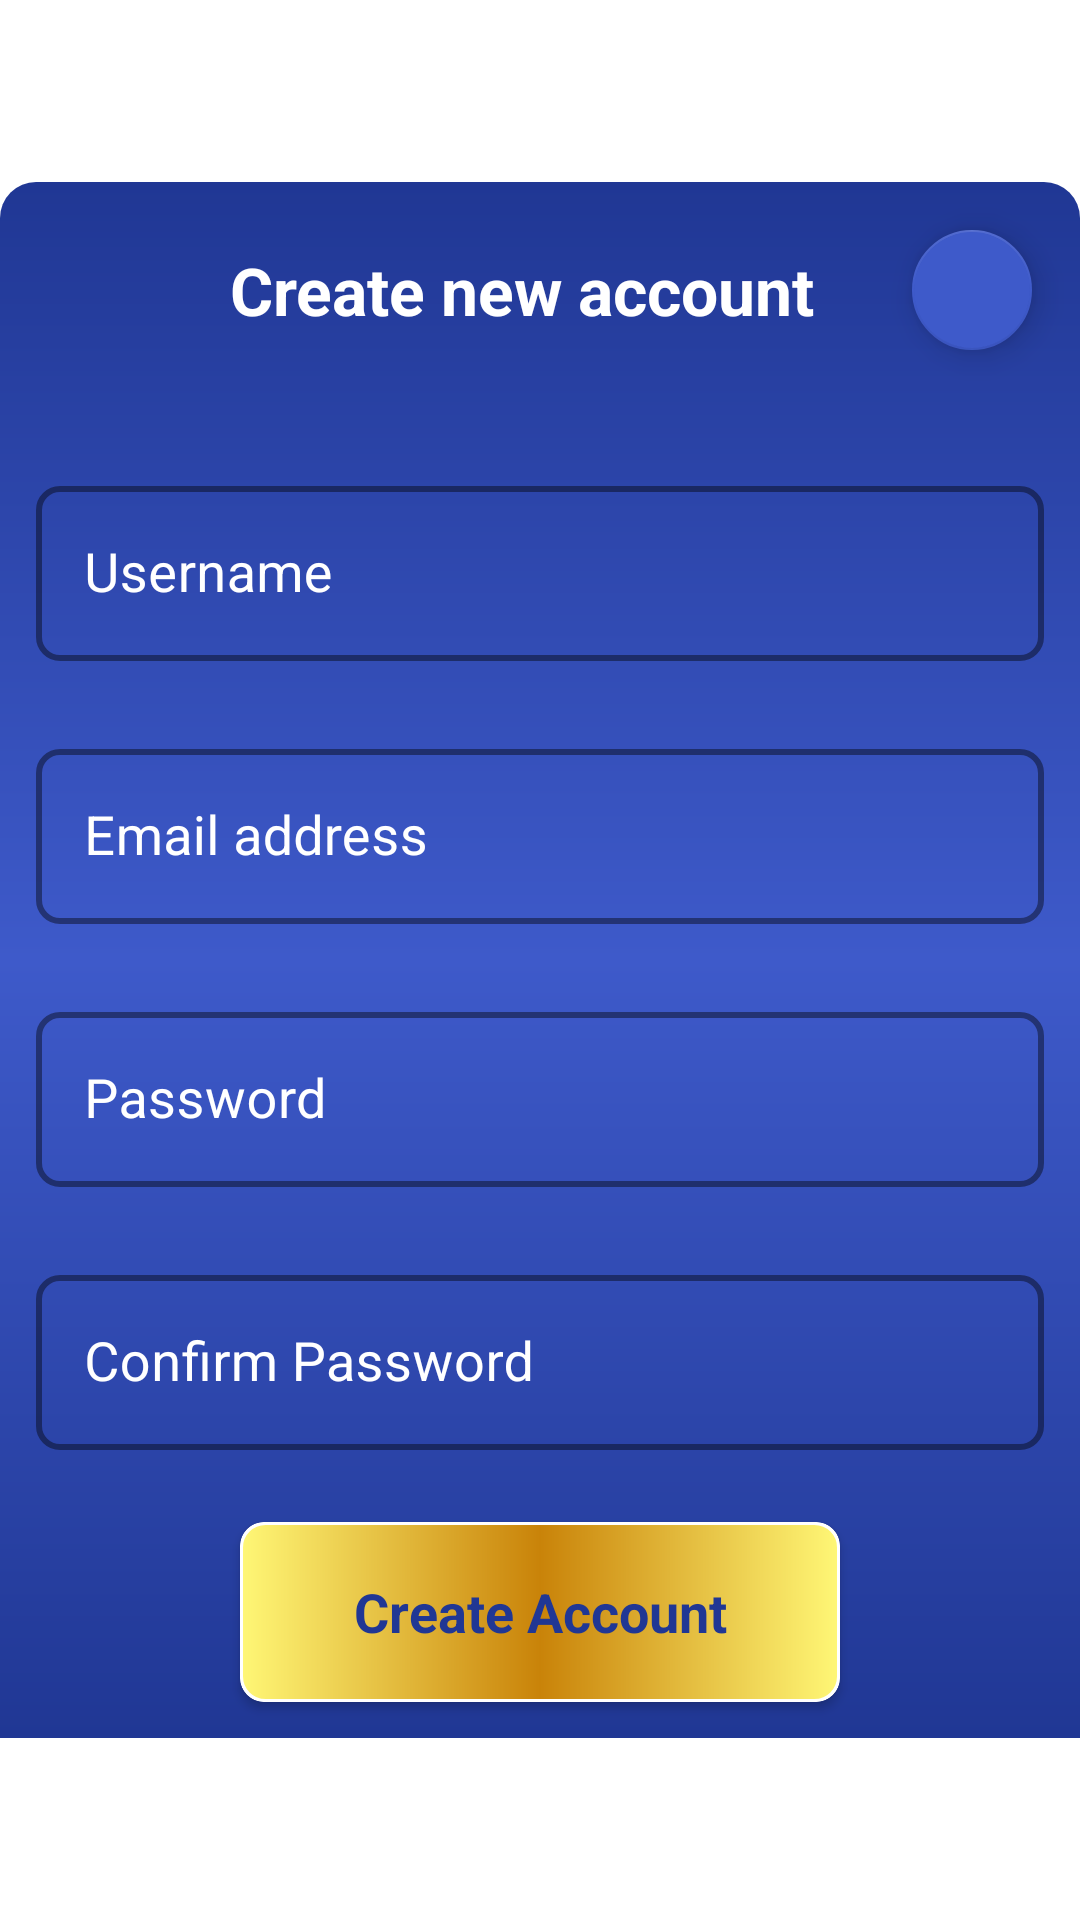

Produce the Android XML layout that renders to this screen, including the resource entries it uses.
<!-- AndroidManifest.xml: application theme AppTheme -->
<!-- res/layout/bottomsheet_create_acct.xml -->
<?xml version="1.0" encoding="utf-8"?>
<androidx.constraintlayout.widget.ConstraintLayout
    xmlns:android="http://schemas.android.com/apk/res/android"
    xmlns:app="http://schemas.android.com/apk/res-auto"
    xmlns:tools="http://schemas.android.com/tools"
    android:id="@+id/create_account_bottom_sheet"
    android:layout_gravity="center_horizontal"
    style="@style/bottomsheet_style"
    app:cardCornerRadius="@dimen/bottomsheet_corners"
    app:layout_behavior="@string/bottom_sheet_behavior">

    <androidx.core.widget.NestedScrollView
        android:layout_width="match_parent"
        android:layout_height="wrap_content"
        app:layout_constraintStart_toStartOf="parent"
        app:layout_constraintTop_toTopOf="parent"
        app:layout_constraintEnd_toEndOf="parent"
        app:layout_constraintBottom_toBottomOf="parent">

    <LinearLayout
        android:layout_width="match_parent"
        android:layout_height="match_parent"
        android:background="@drawable/background_create_acct"
        android:orientation="vertical"
        app:layout_constraintBottom_toBottomOf="parent"
        app:layout_constraintEnd_toEndOf="parent"
        app:layout_constraintStart_toStartOf="parent"
        app:layout_constraintTop_toTopOf="parent">

        <androidx.constraintlayout.widget.ConstraintLayout
            android:layout_width="match_parent"
            android:layout_height="wrap_content">

            <com.google.android.material.floatingactionbutton.FloatingActionButton
                android:id="@+id/todoo_close_fab"
                android:layout_width="wrap_content"
                android:layout_height="wrap_content"
                android:src="@drawable/ic_close"
                app:backgroundTint="@color/primaryColor"
                app:fabSize="mini"
                app:layout_behavior="com.google.android.material.behavior.HideBottomViewOnScrollBehavior"
                app:rippleColor="@color/primaryTextColor"
                app:tint="@color/primaryTextColor"
                android:layout_margin="@dimen/default_margin"
                app:layout_constraintTop_toTopOf="parent"
                app:layout_constraintEnd_toEndOf="parent"
                app:layout_constraintBottom_toBottomOf="parent"/>



            <ProgressBar
                android:id="@+id/create_loading_progress"
                android:layout_width="0dp"
                android:layout_height="0dp"
                app:layout_constraintTop_toTopOf="parent"
                app:layout_constraintBottom_toBottomOf="parent"
                app:layout_constraintEnd_toStartOf="@id/todoo_close_fab"
                app:layout_constraintDimensionRatio="1:1"
                android:layout_margin="18dp"
                android:visibility="gone"/>

            <TextView
                android:id="@+id/create_acct_error"
                style="@style/font_error"
                android:layout_width="0dp"
                android:layout_height="0dp"
                android:visibility="gone"
                tools:text="Error, try again"
                android:gravity="center"
                app:layout_constraintTop_toTopOf="parent"
                app:layout_constraintStart_toStartOf="parent"
                app:layout_constraintBottom_toBottomOf="parent"
                app:layout_constraintEnd_toStartOf="@id/create_loading_progress"/>

            <TextView
                android:id="@+id/create_acct_title"
                style="@style/font_todo_title"
                android:textColor="@color/primaryTextColor"
                android:textSize="22sp"
                android:layout_width="0dp"
                android:layout_height="0dp"
                android:layout_marginStart="48dp"
                android:text="@string/create_user_title"
                android:gravity="center"
                app:layout_constraintTop_toTopOf="parent"
                app:layout_constraintStart_toStartOf="parent"
                app:layout_constraintBottom_toBottomOf="parent"
                app:layout_constraintEnd_toStartOf="@id/create_loading_progress"/>



        </androidx.constraintlayout.widget.ConstraintLayout>


        <com.google.android.material.textfield.TextInputLayout
            style="@style/TextInputField"
            android:layout_width="match_parent"
            android:layout_height="wrap_content"
            android:layout_marginStart="@dimen/default_margin"
            android:layout_marginTop="@dimen/default_large_margin"
            android:layout_marginEnd="@dimen/default_margin"
            android:hint="@string/create_username"
            android:theme="@style/TextInputField">

            <com.google.android.material.textfield.TextInputEditText
                android:id="@+id/create_username"
                android:layout_width="match_parent"
                android:layout_height="wrap_content"
                android:imeOptions="actionNext"
                android:inputType="text|textCapWords"
                android:textColor="@color/primaryTextColor"
                android:textSize="18sp" />

        </com.google.android.material.textfield.TextInputLayout>

        <com.google.android.material.textfield.TextInputLayout
            style="@style/TextInputField"
            android:layout_width="match_parent"
            android:layout_height="wrap_content"
            android:layout_marginStart="@dimen/default_margin"
            android:layout_marginTop="@dimen/default_large_margin"
            android:layout_marginEnd="@dimen/default_margin"
            android:hint="@string/create_email"
            android:theme="@style/TextInputField">

            <com.google.android.material.textfield.TextInputEditText
                android:id="@+id/create_email"
                android:layout_width="match_parent"
                android:layout_height="wrap_content"
                android:imeOptions="actionNext"
                android:inputType="textEmailAddress"
                android:textColor="@color/primaryTextColor"
                android:textSize="18sp" />

        </com.google.android.material.textfield.TextInputLayout>

        <com.google.android.material.textfield.TextInputLayout
            style="@style/TextInputField"
            android:layout_width="match_parent"
            android:layout_height="wrap_content"
            android:layout_marginStart="@dimen/default_margin"
            android:layout_marginTop="@dimen/default_large_margin"
            android:layout_marginEnd="@dimen/default_margin"
            android:hint="@string/create_password"
            android:theme="@style/TextInputField">

            <com.google.android.material.textfield.TextInputEditText
                android:id="@+id/create_password"
                android:layout_width="match_parent"
                android:layout_height="wrap_content"
                android:imeOptions="actionNext"
                android:inputType="textPassword"
                android:textColor="@color/primaryTextColor"
                android:textSize="18sp" />

        </com.google.android.material.textfield.TextInputLayout>

        <com.google.android.material.textfield.TextInputLayout
            style="@style/TextInputField"
            android:layout_width="match_parent"
            android:layout_height="wrap_content"
            android:layout_marginStart="@dimen/default_margin"
            android:layout_marginTop="@dimen/default_large_margin"
            android:layout_marginEnd="@dimen/default_margin"
            android:hint="@string/create_confirm_pass"
            android:theme="@style/TextInputField">

            <com.google.android.material.textfield.TextInputEditText
                android:id="@+id/create_confirm_password"
                android:layout_width="match_parent"
                android:layout_height="wrap_content"
                android:imeOptions="actionDone"
                android:inputType="textPassword"
                android:textColor="@color/primaryTextColor"
                android:textSize="18sp" />

        </com.google.android.material.textfield.TextInputLayout>


        <androidx.cardview.widget.CardView
            style="@style/make_clickable"
            android:layout_width="wrap_content"
            android:layout_height="wrap_content"
            android:layout_gravity="center_horizontal"
            android:layout_marginTop="@dimen/default_large_margin"
            android:layout_marginBottom="@dimen/default_margin"
            app:cardCornerRadius="@dimen/default_card_corners"
            app:cardElevation="@dimen/cardview_default_elevation">

            <TextView
                android:id="@+id/create_account_button"
                style="@style/text_button_style"
                android:layout_width="wrap_content"
                android:layout_height="wrap_content"
                android:layout_margin="0dp"
                android:background="@drawable/background_button"
                android:gravity="center"
                android:minWidth="200dp"
                android:text="@string/login_login_create" />
        </androidx.cardview.widget.CardView>

    </LinearLayout>

    </androidx.core.widget.NestedScrollView>


</androidx.constraintlayout.widget.ConstraintLayout>
<!-- resources referenced by this layout -->
<resources>
  <color name="primaryColor">#3E5ACA</color>
  <color name="primaryTextColor">#ffffff</color>
  <dimen name="bottomsheet_corners">12dp</dimen>
  <dimen name="default_card_corners">8dp</dimen>
  <dimen name="default_large_margin">24dp</dimen>
  <dimen name="default_margin">12dp</dimen>
  <!-- drawable background_button (drawable) -->
  <?xml version="1.0" encoding="utf-8"?>
  <shape android:shape="rectangle"
      xmlns:android="http://schemas.android.com/apk/res/android" >
  
      <gradient
          android:type="linear"
          android:startColor="#fff776"
          android:centerColor="#C98309"
          android:endColor="#fff776"/>
      <corners
          android:radius="@dimen/default_card_corners"/>
  
      <stroke
          android:color="@color/white"
          android:width="1dp"/>
  
  
  </shape>
  <string name="create_confirm_pass">Confirm Password</string>
  <string name="create_email">Email address</string>
  <string name="create_password">Password</string>
  <string name="create_user_title">Create new account</string>
  <string name="create_username">Username</string>
  <string name="login_login_create">Create Account</string>
  <style name="bottomsheet_style">
          <item name="android:layout_width">match_parent</item>
          <item name="android:layout_height">wrap_content</item>
      </style>
  <style name="font_error">
          <item name="android:textSize">18sp</item>
          <item name="android:textStyle">bold</item>
          <item name="android:textColor">@color/ErrorTextColor</item>
          <item name="android:padding">@dimen/default_padding</item>
      </style>
  <style name="font_todo_title">
          <item name="android:textSize">18sp</item>
          <item name="android:textStyle">bold</item>
          <item name="android:textColor">@color/secondaryTextColor</item>
          <item name="android:padding">@dimen/default_padding</item>
          <item name="android:layout_marginStart">@dimen/default_margin</item>
          <item name="android:gravity">center_vertical</item>
      </style>
  <style name="make_clickable">
          <item name="android:focusable">true</item>
          <item name="android:clickable">true</item>
          <item name="android:foreground">?attr/selectableItemBackground</item>
      </style>
  <style name="AppTheme" parent="Theme.MaterialComponents.DayNight.NoActionBar">
          
          <item name="colorPrimary">@color/primaryColor</item>
          <item name="colorPrimaryDark">@color/primaryDarkColor</item>
          <item name="colorAccent">@color/colorAccent</item>
          <item name="colorControlHighlight">@color/primaryTextColor</item>
          <item name="colorControlNormal">@color/primaryTextColor</item>
          <item name="bottomSheetDialogTheme">@style/AppBottomSheetDialogTheme</item>
      </style>
  <color name="white">#FFFFFF</color>
  <color name="primaryDarkColor">#203794</color>
  <color name="ErrorTextColor">#D32F2F</color>
  <dimen name="default_padding">8dp</dimen>
  <color name="secondaryTextColor">#151515</color>
  <!-- drawable background_rounded_button (drawable) -->
  <?xml version="1.0" encoding="utf-8"?>
  <shape xmlns:android="http://schemas.android.com/apk/res/android"
      android:shape="rectangle">
  
      <corners
          android:radius="@dimen/default_card_corners"/>
  
      <stroke
          android:width="2dp"
          android:color="@color/primaryDarkColor" />
  
  </shape>
  <color name="colorAccent">#FFFFFF</color>
  <style name="AppBottomSheetDialogTheme" parent="Theme.Design.Light.BottomSheetDialog">
          <item name="bottomSheetStyle">@style/AppModalStyle</item>
          <item name="colorControlHighlight">@color/colorAccent</item>
      </style>
  <style name="AppModalStyle" parent="Widget.Design.BottomSheet.Modal">
          <item name="android:background">@drawable/background_create_acct</item>
      </style>
</resources>
